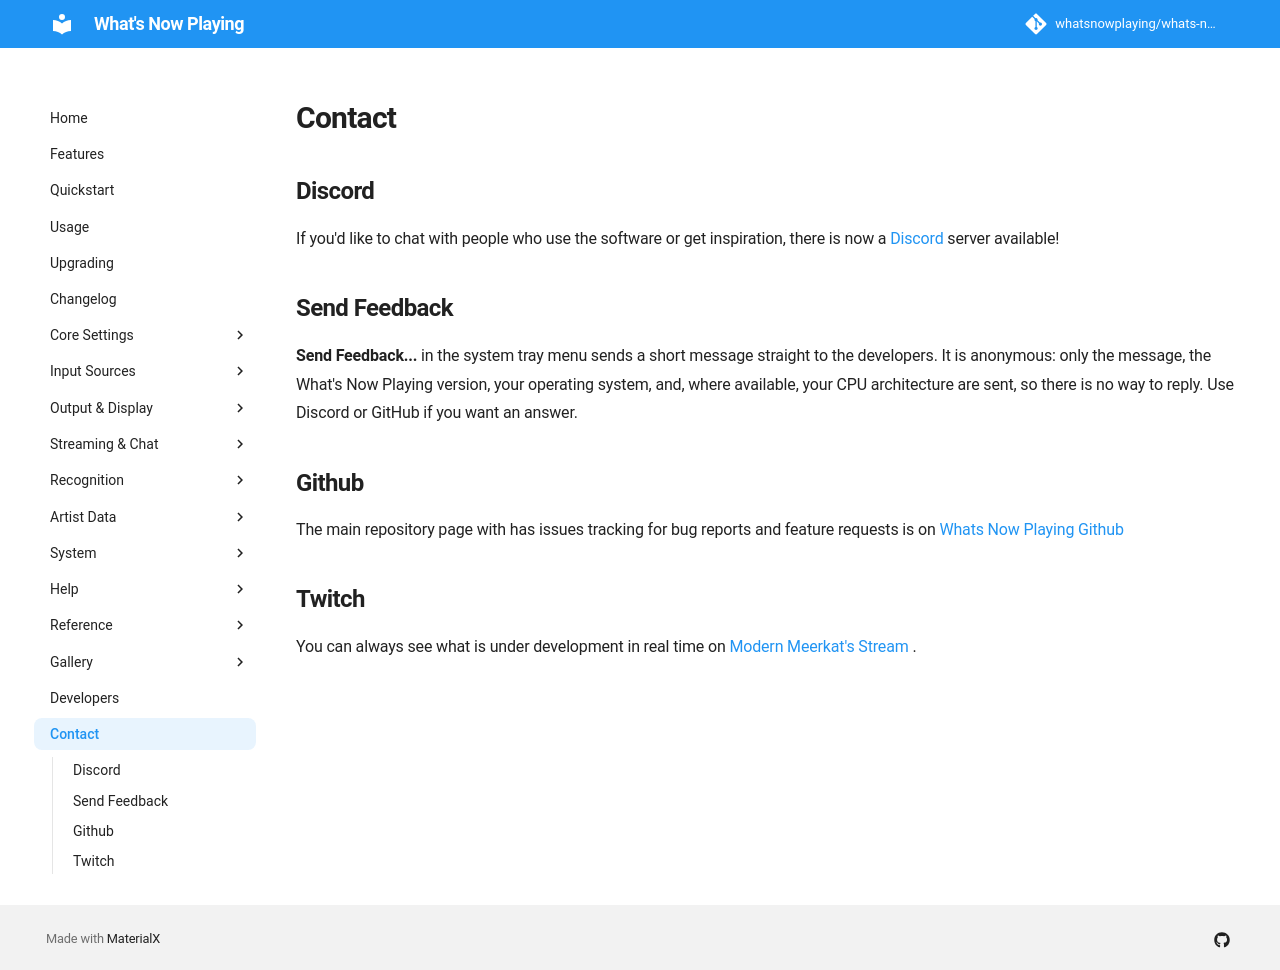

repository: whatsnowplaying/whats-now-playing · page: dev/contact/index.html · generator: mkdocs

# Contact

## Discord

If you'd like to chat with people who use the software or get
inspiration, there is now a [Discord](https://discord.gg/bGdgm64Erb)
server available!

## Send Feedback

**Send Feedback...** in the system tray menu sends a short message straight to
the developers. It is anonymous: only the message, the What's Now Playing
version, your operating system, and, where available, your CPU architecture are
sent, so there is no way to reply. Use Discord or GitHub if you want an answer.

## Github

The main repository page with has issues tracking for bug reports and
feature requests is on [Whats Now Playing
Github](https://github.com/whatsnowplaying/whats-now-playing)

## Twitch

You can always see what is under development in real time on [Modern
Meerkat's Stream](https://twitch.tv/modernmeerkat) .
